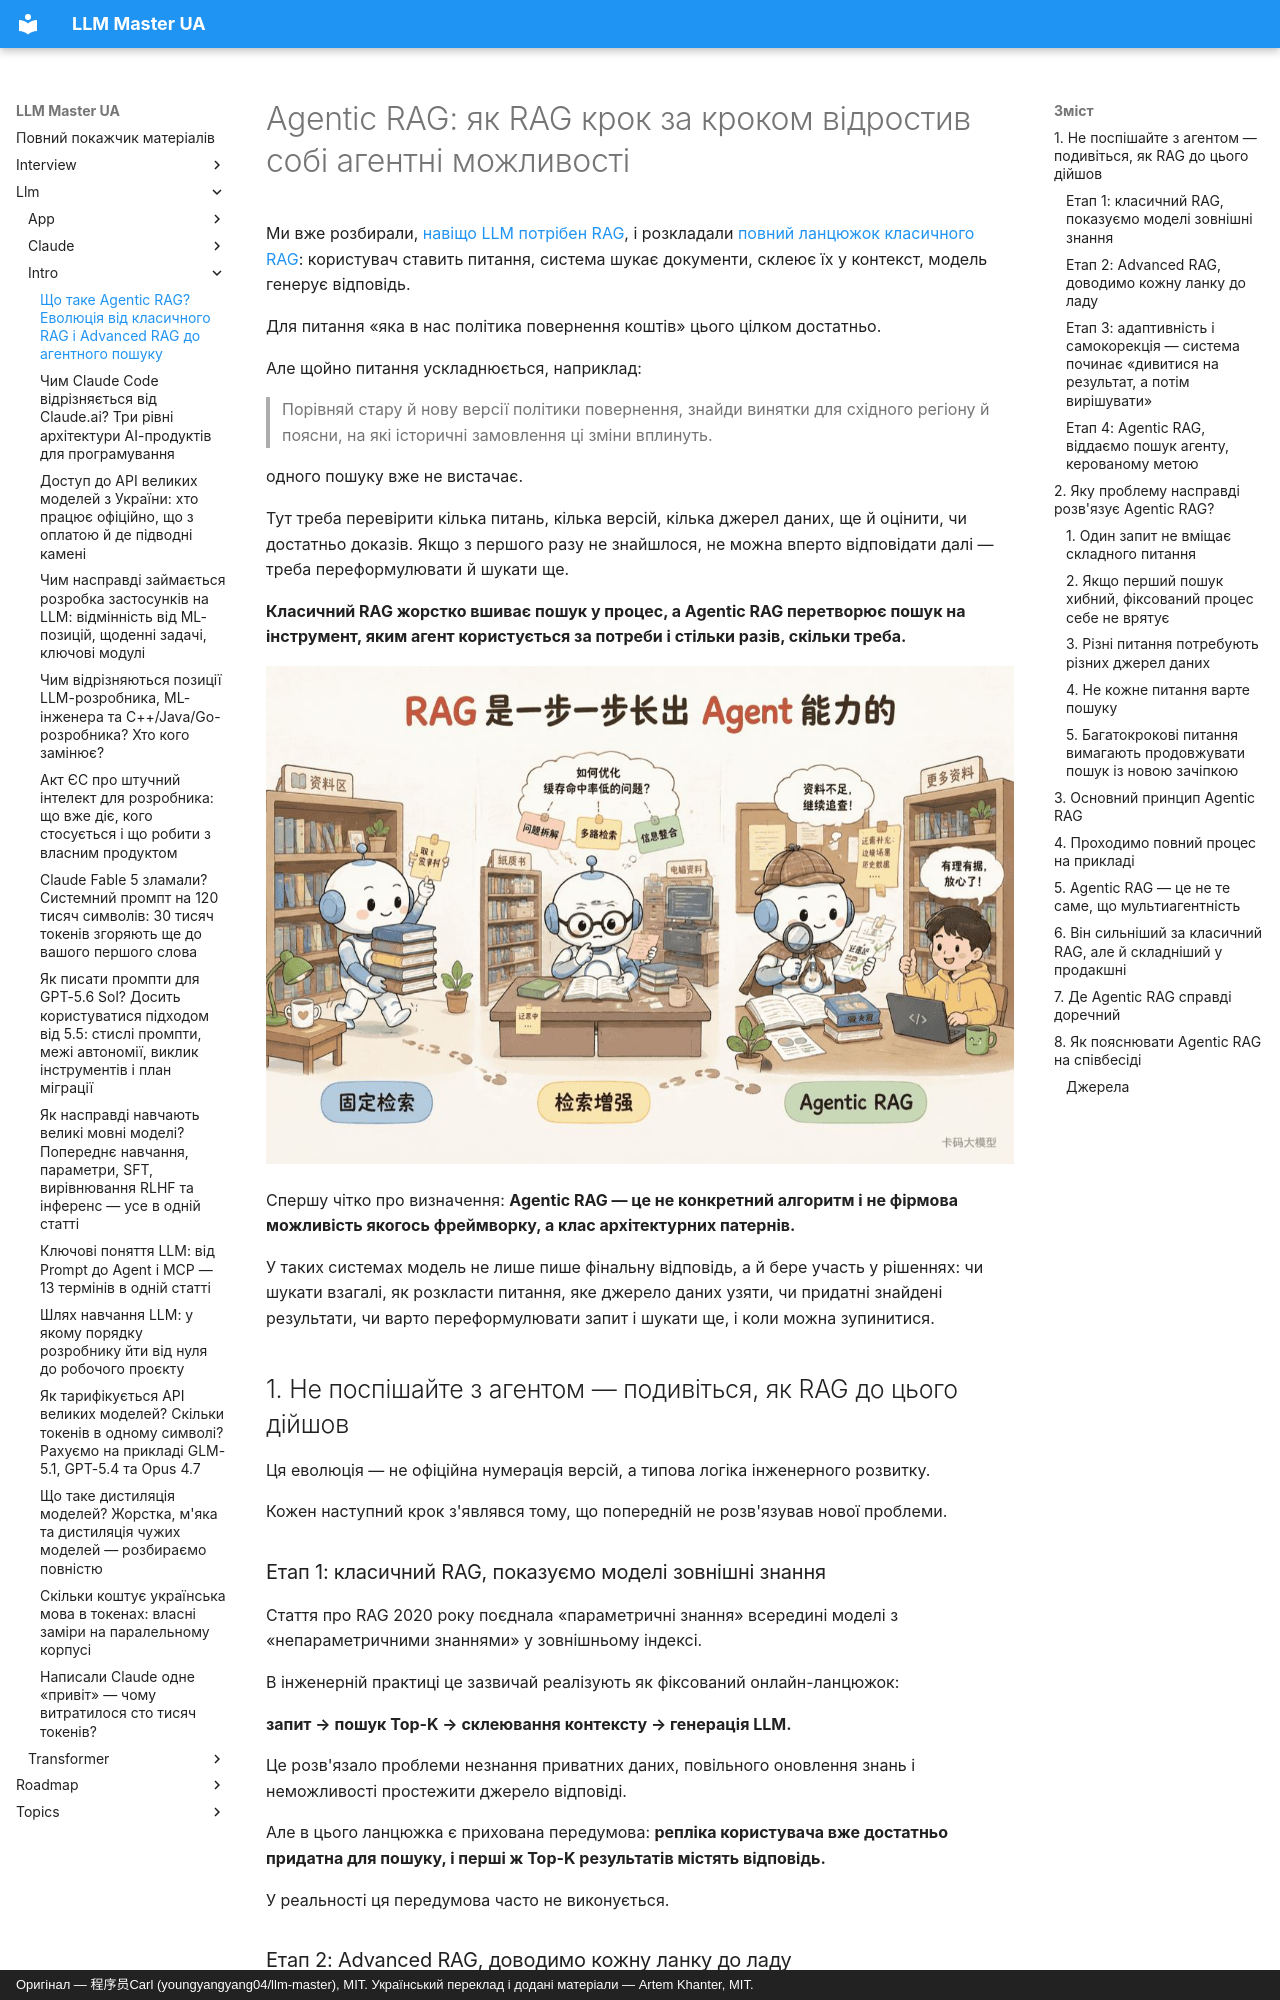

repository: kakagawa/llm-master-ua · page: llm/intro/agentic_rag/index.html · generator: mkdocs · copyright: Оригінал — 程序员Carl (youngyangyang04/llm-master), MIT. Український переклад і додані матеріали — Artem Khanter, MIT.

---
title: Що таке Agentic RAG? Еволюція від класичного RAG і Advanced RAG до агентного пошуку
description: Що таке Agentic RAG і чому класичний та Advanced RAG досі не розв'язують складні задачі пошуку? Проходимо шлях від фіксованого пошуку, переписування запиту, гібридного пошуку, rerank і адаптивного пошуку аж до Agentic RAG. Розбираємо, які проблеми він закриває, цикл пошуку ReAct, оцінювання доказів, маршрутизацію між джерелами даних, інженерну архітектуру, доречні сценарії та межі впровадження в продакшні.
keywords: [Agentic RAG, агентний RAG, RAG, Advanced RAG, Self-RAG, CRAG, Adaptive RAG, ReAct, генерація з доповненням пошуком, багатокроковий пошук, переписування запиту, rerank, агенти на LLM, архітектура RAG, співбесіда з RAG]
tags: [RAG, Agentic RAG, AI Agent, застосунки на LLM, співбесіда з LLM]
---

# Agentic RAG: як RAG крок за кроком відростив собі агентні можливості

Ми вже розбирали, [навіщо LLM потрібен RAG](../app/why_rag.md), і розкладали [повний ланцюжок класичного RAG](../app/chain_of_rag.md): користувач ставить питання, система шукає документи, склеює їх у контекст, модель генерує відповідь.

Для питання «яка в нас політика повернення коштів» цього цілком достатньо.

Але щойно питання ускладнюється, наприклад:

> Порівняй стару й нову версії політики повернення, знайди винятки для східного регіону й поясни, на які історичні замовлення ці зміни вплинуть.

одного пошуку вже не вистачає.

Тут треба перевірити кілька питань, кілька версій, кілька джерел даних, ще й оцінити, чи достатньо доказів. Якщо з першого разу не знайшлося, не можна вперто відповідати далі — треба переформулювати й шукати ще.

**Класичний RAG жорстко вшиває пошук у процес, а Agentic RAG перетворює пошук на інструмент, яким агент користується за потреби і стільки разів, скільки треба.**

![Еволюція від RAG до Agentic RAG](../../assets/web/20260819110919.jpg)

Спершу чітко про визначення: **Agentic RAG — це не конкретний алгоритм і не фірмова можливість якогось фреймворку, а клас архітектурних патернів.**

У таких системах модель не лише пише фінальну відповідь, а й бере участь у рішеннях: чи шукати взагалі, як розкласти питання, яке джерело даних узяти, чи придатні знайдені результати, чи варто переформулювати запит і шукати ще, і коли можна зупинитися.

## 1. Не поспішайте з агентом — подивіться, як RAG до цього дійшов

Ця еволюція — не офіційна нумерація версій, а типова логіка інженерного розвитку.

Кожен наступний крок з'являвся тому, що попередній не розв'язував нової проблеми.

### Етап 1: класичний RAG, показуємо моделі зовнішні знання

Стаття про RAG 2020 року поєднала «параметричні знання» всередині моделі з «непараметричними знаннями» у зовнішньому індексі.

В інженерній практиці це зазвичай реалізують як фіксований онлайн-ланцюжок:

**запит → пошук Top-K → склеювання контексту → генерація LLM.**

Це розв'язало проблеми незнання приватних даних, повільного оновлення знань і неможливості простежити джерело відповіді.

Але в цього ланцюжка є прихована передумова: **репліка користувача вже достатньо придатна для пошуку, і перші ж Top-K результатів містять відповідь.**

У реальності ця передумова часто не виконується.
